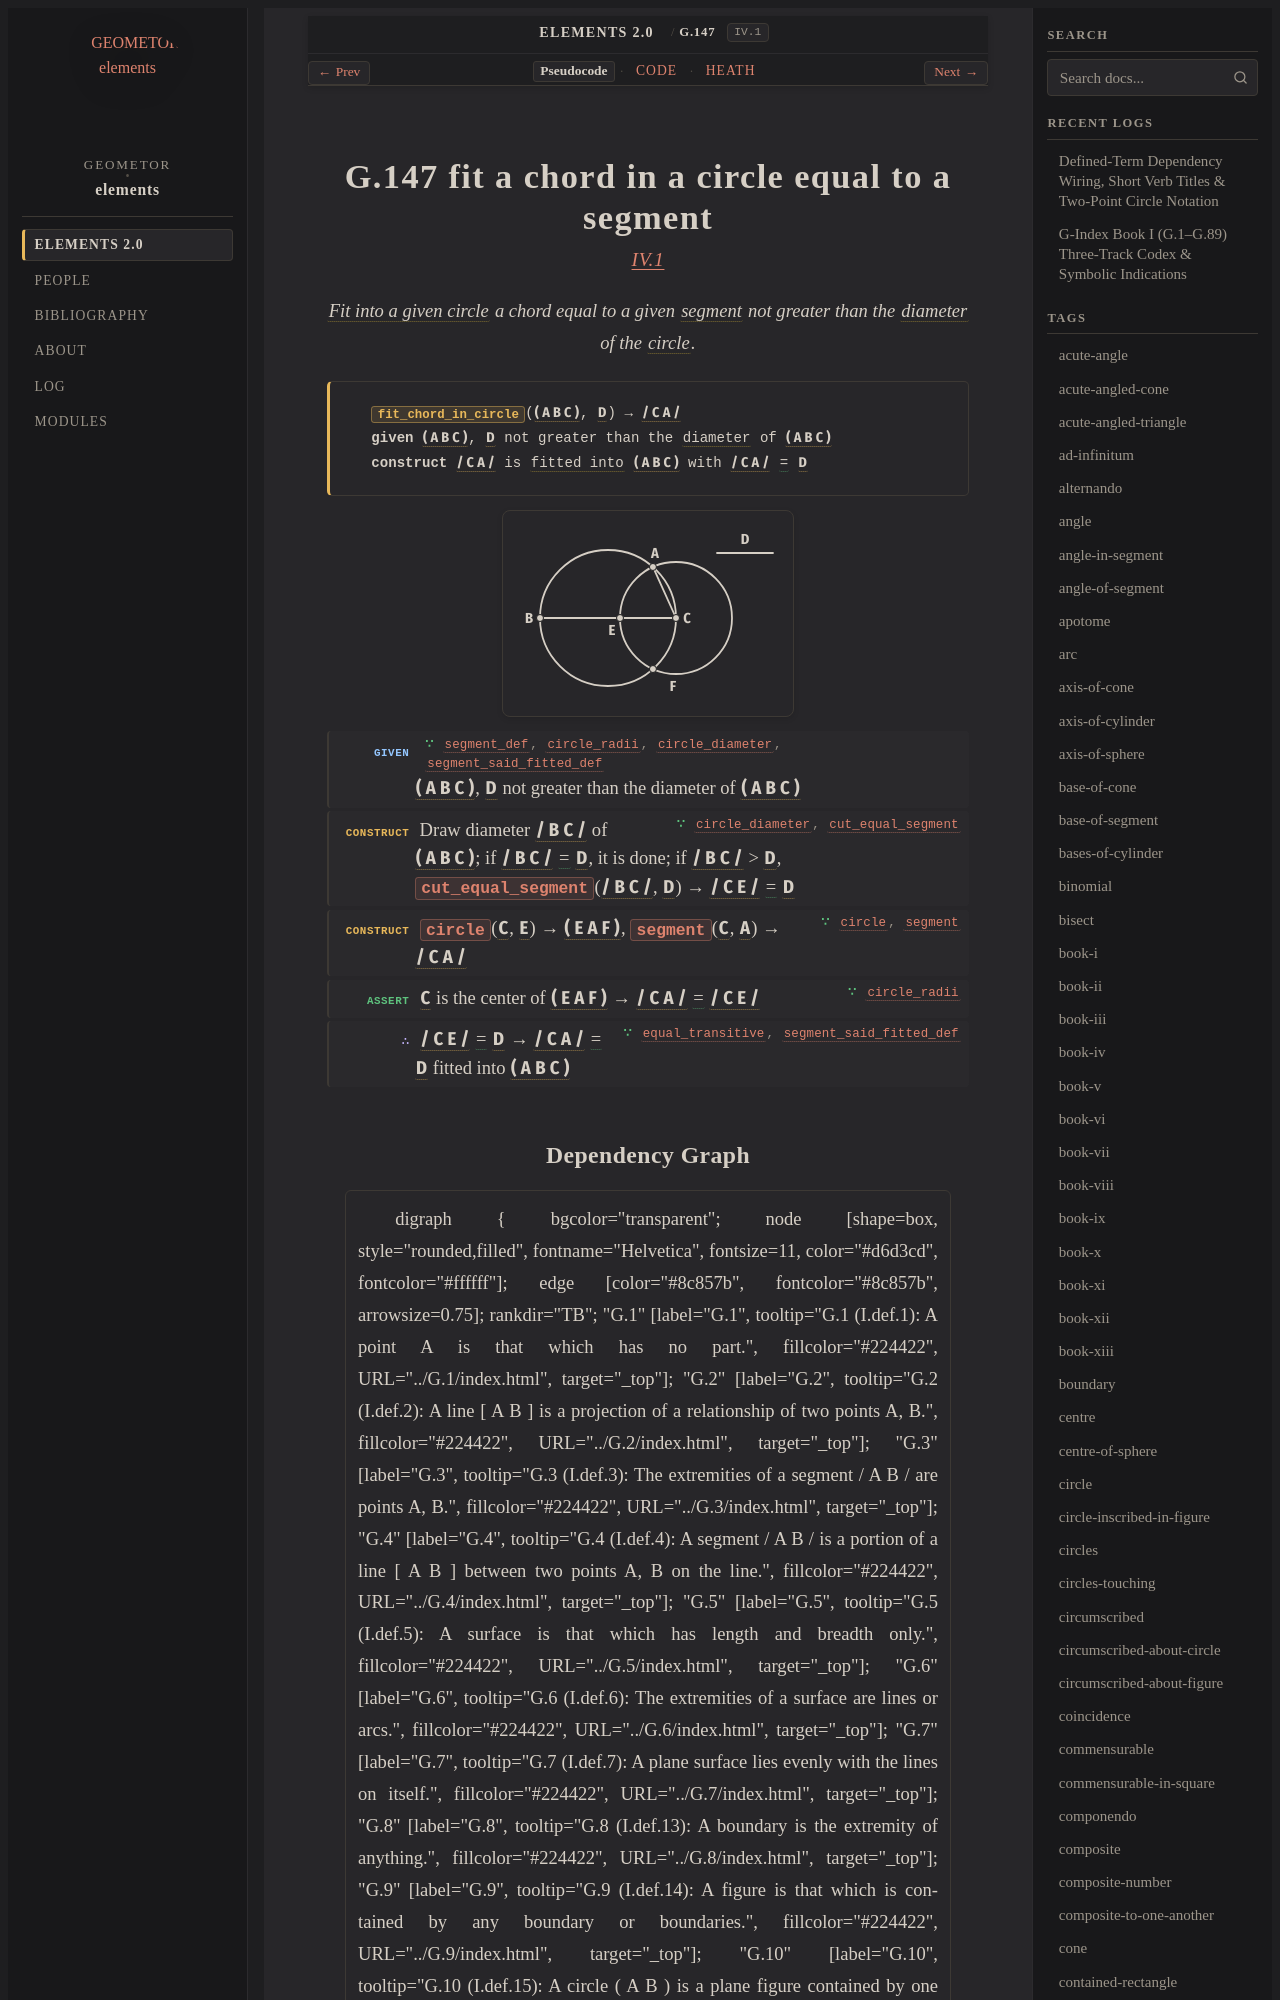

repository: geometor/elements · page: elements2/G.147/index.html · generator: sphinx

:order: 147
:number: 147
:canonical_id: G.147
:original_id: IV.1
:title: G.147 fit a chord in a circle equal to a segment
:volume: II
:book: IV
:type: prop
:subtype: theorem
:categories: theorem, proof, plane-geometry, circles, polygons
:category: theorem, proof, plane-geometry, circles, polygons
:tags: book-iv, point, segment, circle, straight-line, diameter, line, fitted-into-circle, centre, equality
:dependencies: G.4, G.10, G.14, G.15, G.16, G.21, G.61, G.146
:excerpt: Fit into a given circle a chord equal to a given segment not greater than the diameter of the circle.

.. _G.147:
.. _IV.1:

G.147 fit a chord in a circle equal to a segment
================================================

.. rubric:: `IV.1 <https://geometor.github.io/euclid/heath/volume_II/book_iv/propositions/01/>`_

.. enunciation::

   :term:`Fit into a given circle <G.146>` a chord equal to a given :term:`segment <G.4>` not greater than the :term:`diameter <G.61>` of the :term:`circle <G.10>`.

.. signature:: problem

   | :fn:`fit_chord_in_circle <G.147>`\ (:g:`( A B C ) <g1:( A B C )>`, :g:`D <g1:D>`) → :g:`/ C A / <g1:/ C A />`
   | **given** :g:`( A B C ) <g1:( A B C )>`, :g:`D <g1:D>` not greater than the :term:`diameter <G.61>` of :g:`( A B C ) <g1:( A B C )>`
   | **construct** :g:`/ C A / <g1:/ C A />` is :term:`fitted into <G.146>` :g:`( A B C ) <g1:( A B C )>` with :g:`/ C A / <g1:/ C A />` :eq:`= <g1:/ C A / = g1:D>` :g:`D <g1:D>`

.. picture:: g1.svg
   :alt: Diagram for Proposition 1

.. step:: given ∵ segment_def, circle_radii, circle_diameter, segment_said_fitted_def <G.4, G.10, G.61, G.146>

   :g:`( A B C ) <g1:( A B C )>`, :g:`D <g1:D>` not greater than the diameter of :g:`( A B C ) <g1:( A B C )>`

.. step:: construct ∵ circle_diameter, cut_equal_segment <G.61, G.21>

   Draw diameter :g:`/ B C / <g1:/ B C />` of :g:`( A B C ) <g1:( A B C )>`; if :g:`/ B C / <g1:/ B C />` :eq:`= <g1:/ B C / = g1:D>` :g:`D <g1:D>`, it is done; if :g:`/ B C / <g1:/ B C />` > :g:`D <g1:D>`, :fn:`cut_equal_segment <G.21>`\ (:g:`/ B C / <g1:/ B C />`, :g:`D <g1:D>`) → :g:`/ C E / <g1:/ C E />` :eq:`= <g1:/ C E / = g1:D>` :g:`D <g1:D>`

.. step:: construct ∵ circle, segment <G.15, G.14>

   :fn:`circle <G.15>`\ (:g:`C <g1:C>`, :g:`E <g1:E>`) → :g:`( E A F ) <g1:( E A F )>`, :fn:`segment <G.14>`\ (:g:`C <g1:C>`, :g:`A <g1:A>`) → :g:`/ C A / <g1:/ C A />`

.. step:: assert ∵ circle_radii <G.10>

   :g:`C <g1:C>` is the center of :g:`( E A F ) <g1:( E A F )>` → :g:`/ C A / <g1:/ C A />` :eq:`= <g1:/ C A / = g1:/ C E />` :g:`/ C E / <g1:/ C E />`

.. step:: conclude ∵ equal_transitive, segment_said_fitted_def <G.16, G.146>

   :g:`/ C E / <g1:/ C E />` :eq:`= <g1:/ C E / = g1:D>` :g:`D <g1:D>` → :g:`/ C A / <g1:/ C A />` :eq:`= <g1:/ C A / = g1:D>` :g:`D <g1:D>` fitted into :g:`( A B C ) <g1:( A B C )>`
